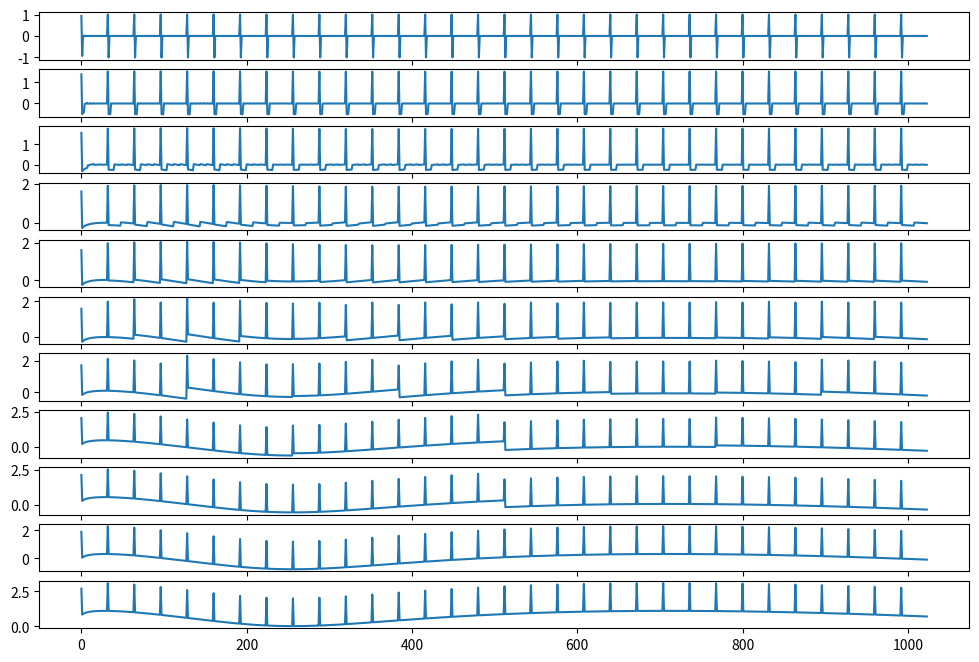

The script that saved this image:
# -*- coding: utf-8 -*-
"""
Created on Wed Feb 20 09:42:00 2019

[redacted]
"""

import numpy as np
import matplotlib.pyplot as plt

def Wa(s, n):
    for i in range(n):
        s = Ta(s, j - i)
    return s


def Ta(s, j):
    for i in list(range(0, 2**(j), 2)):
        s[i + 1] = (s[i] + s[i + 1])/2
        s[i] = s[i] - s[i + 1]
    s[range(2**(j))] = s[list(range(1, 2**(j) + 1, 2)) +
                         list(range(0, 2**(j), 2))]
    return s


def Ws(s, n):
    for i in range(1, n + 1):
        s = Ts(s, i)
    return s


def Ts(s, j):
    s[list(range(1, 2**(j) + 1, 2)) + list(range(0, 2**(j), 2))] = s[range(2**(j))]
    for i in list(range(0, 2**(j), 2)):
        s[i] = s[i] + s[i + 1]
        s[i + 1] = 2*s[i + 1] - s[i]
    return s


def predict(s):
    return s


def update(d, k):
    return d[k]/2


def zeroPadding(s):
    if np.log2(len(s)) - int(np.log2(len(s))) != 0.0:
        s = np.hstack((s, np.zeros(2**(int(np.log2(len(s))) + 1) - len(s))))
    return s


def multiresolution(s, n):
    s = Wa(s, n)
    plt.figure(figsize=(12, 8))
    for sequence in range(n + 1):
        s_plot = np.hstack((np.zeros(int(2**(n - sequence - 1))),
                            s[int(2**(n - sequence - 1)):]))
        s_plot = Ws(s_plot, n)
        plt.subplot(n + 1, 1, sequence + 1)
        plt.plot(s_plot)
    plt.show()


def testFunction(x):
    value = np.log(2 + np.sin(3*np.pi*np.sqrt(x)))
    for k in range(1, len(value) + 1):
        if k % 32 == 1:
            value[k - 1] = value[k - 1] + 2
    return value


sj = testFunction(np.linspace(0, 1, 2**10))

#sj = np.array([56, 40, 8, 24, 48, 48, 40, 16])
sj = zeroPadding(sj)
j = int(np.log2(len(sj)))
multiresolution(sj, 10)
# =============================================================================
# Tried to implement code from ``Ripples in Mathematics''
# =============================================================================
"""
Signal = np.array([56, 40, 8, 24, 48, 48, 40, 16])

def dwtHaar(s):
    N = len(s)
    s_new = np.zeros(N//2)
    d_new = np.copy(s_new)
    for n in range(N//2):
        s_new[n] = 1/2 * (s[2*n] + s[2*n + 1])
        d_new[n] = s[2*n] - s_new[n]
    return np.hstack((s_new, d_new))
print(dwtHaar(Signal))

def w_decomp(s):
    j = int(np.log2(len(s)))
    T = np.zeros((j, len(s)))
    T[0,:] = s
    for n in range(j):
        L = 2**(j - n - 1) - 1
        print(L)
        T[j, 0:L] = dwtHaar(T[j, 1:L])
        T[j, L: len(s)] = T[j, L: len(s)]
    return T

print(w_decomp(Signal))
"""
